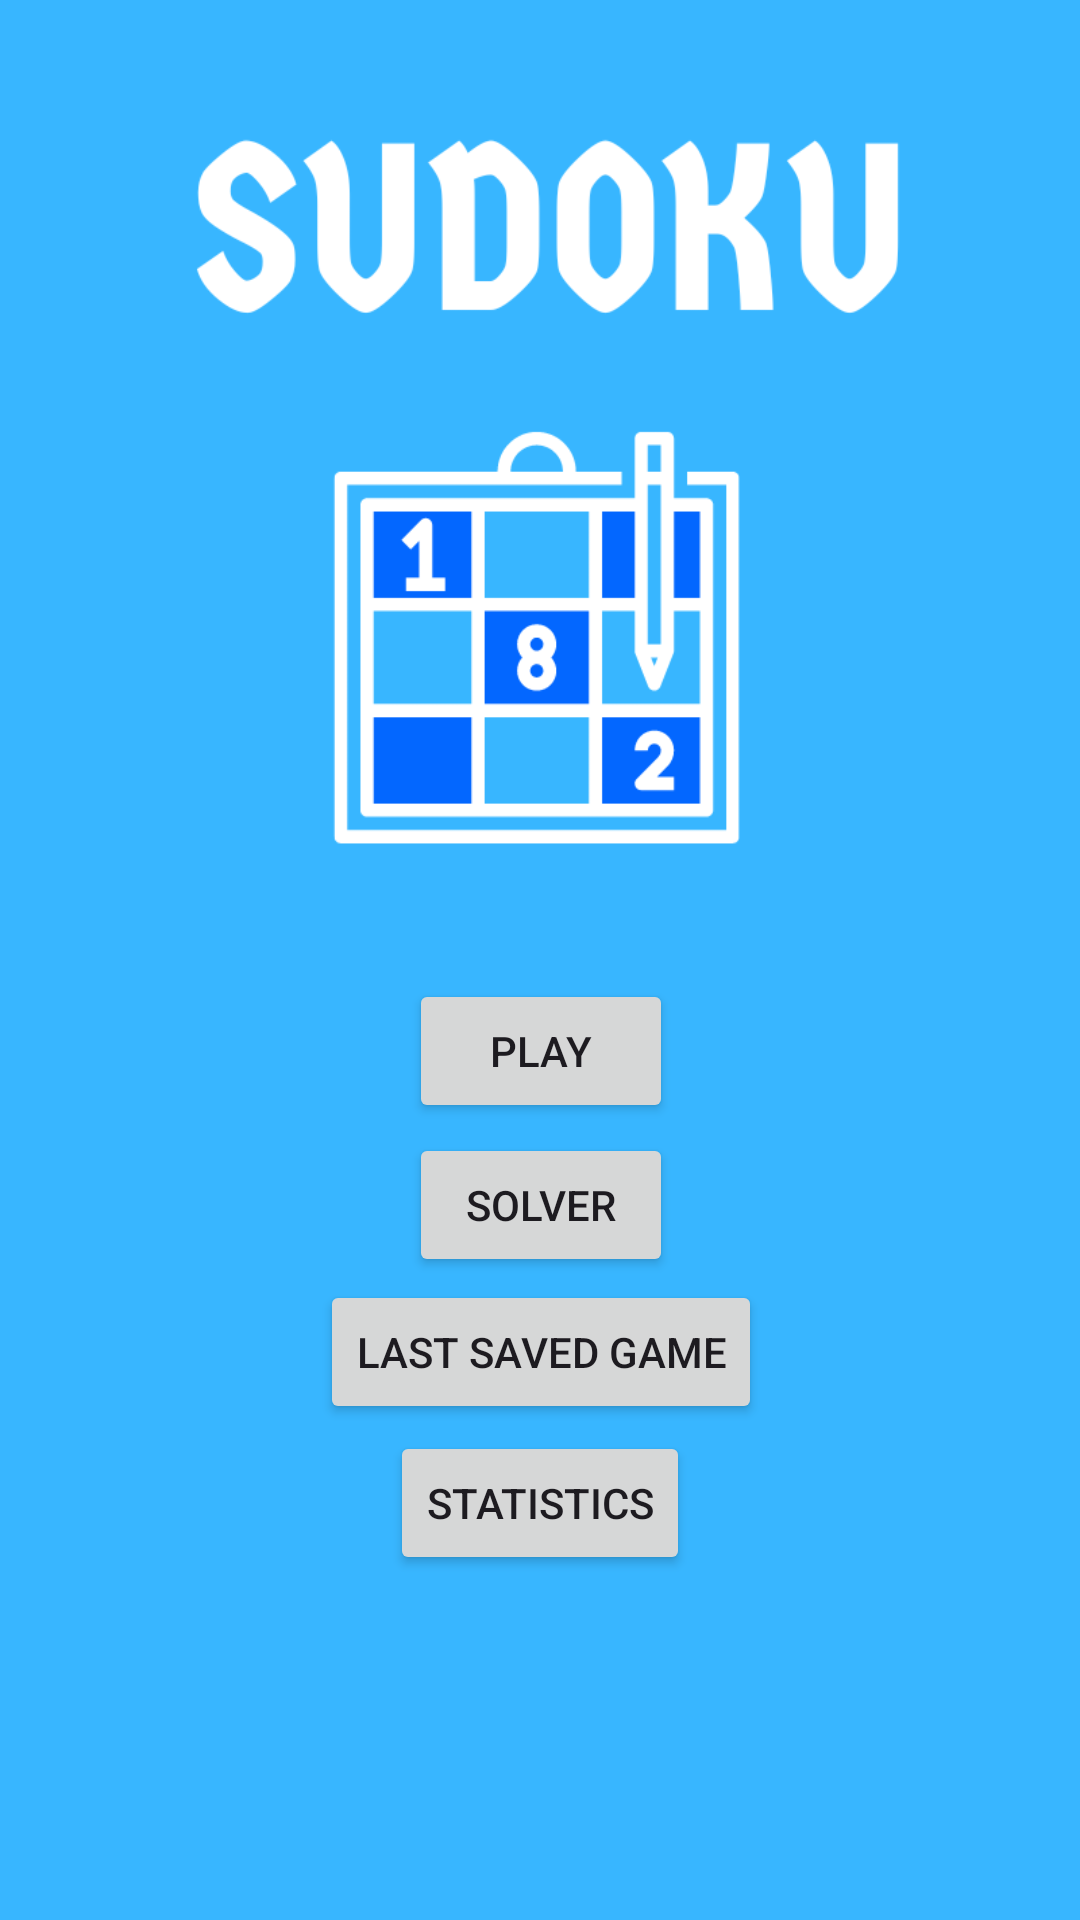

The Android layout XML behind this screen, and the referenced resources:
<!-- AndroidManifest.xml: application theme Theme.Sudoku -->
<!-- res/layout/activity_main_menu.xml -->
<?xml version="1.0" encoding="utf-8"?>
<androidx.constraintlayout.widget.ConstraintLayout xmlns:android="http://schemas.android.com/apk/res/android"
    xmlns:app="http://schemas.android.com/apk/res-auto"
    xmlns:tools="http://schemas.android.com/tools"
    android:layout_width="match_parent"
    android:layout_height="match_parent"
    android:background="@drawable/mainmenubackground"
    tools:context=".MainMenu">

    <Button
        android:id="@+id/solve"
        android:layout_width="wrap_content"
        android:layout_height="wrap_content"
        android:text="Solver"
        app:layout_constraintBottom_toBottomOf="parent"
        app:layout_constraintEnd_toEndOf="parent"
        app:layout_constraintHorizontal_bias="0.501"
        app:layout_constraintStart_toStartOf="parent"
        app:layout_constraintTop_toTopOf="parent"
        app:layout_constraintVertical_bias="0.638" />

    <Button
        android:id="@+id/play"
        android:layout_width="wrap_content"
        android:layout_height="wrap_content"
        android:text="Play"
        app:layout_constraintBottom_toBottomOf="parent"
        app:layout_constraintEnd_toEndOf="parent"
        app:layout_constraintHorizontal_bias="0.501"
        app:layout_constraintStart_toStartOf="parent"
        app:layout_constraintTop_toTopOf="parent"
        app:layout_constraintVertical_bias="0.551" />

    <Button
        android:id="@+id/save"
        android:layout_width="wrap_content"
        android:layout_height="wrap_content"
        android:text="Last Saved Game"
        app:layout_constraintBottom_toBottomOf="parent"
        app:layout_constraintEnd_toEndOf="parent"
        app:layout_constraintHorizontal_bias="0.501"
        app:layout_constraintStart_toStartOf="parent"
        app:layout_constraintTop_toTopOf="parent"
        app:layout_constraintVertical_bias="0.721" />

    <Button
        android:id="@+id/statistics"
        android:layout_width="wrap_content"
        android:layout_height="wrap_content"
        android:text="Statistics"
        app:layout_constraintBottom_toBottomOf="parent"
        app:layout_constraintEnd_toEndOf="parent"
        app:layout_constraintStart_toStartOf="parent"
        app:layout_constraintTop_toTopOf="parent"
        app:layout_constraintVertical_bias="0.806" />

</androidx.constraintlayout.widget.ConstraintLayout>
<!-- resources referenced by this layout -->
<resources>
  <!-- drawable mainmenubackground: png bitmap (drawable, 25481 bytes) -->
  <style name="Theme.Sudoku" parent="Base.Theme.Sudoku" />
  <style name="Base.Theme.Sudoku" parent="Theme.Material3.DayNight.NoActionBar">
           <item name="colorPrimary">@color/blue</item>
      </style>
  <color name="blue">#0367FF</color>
</resources>
